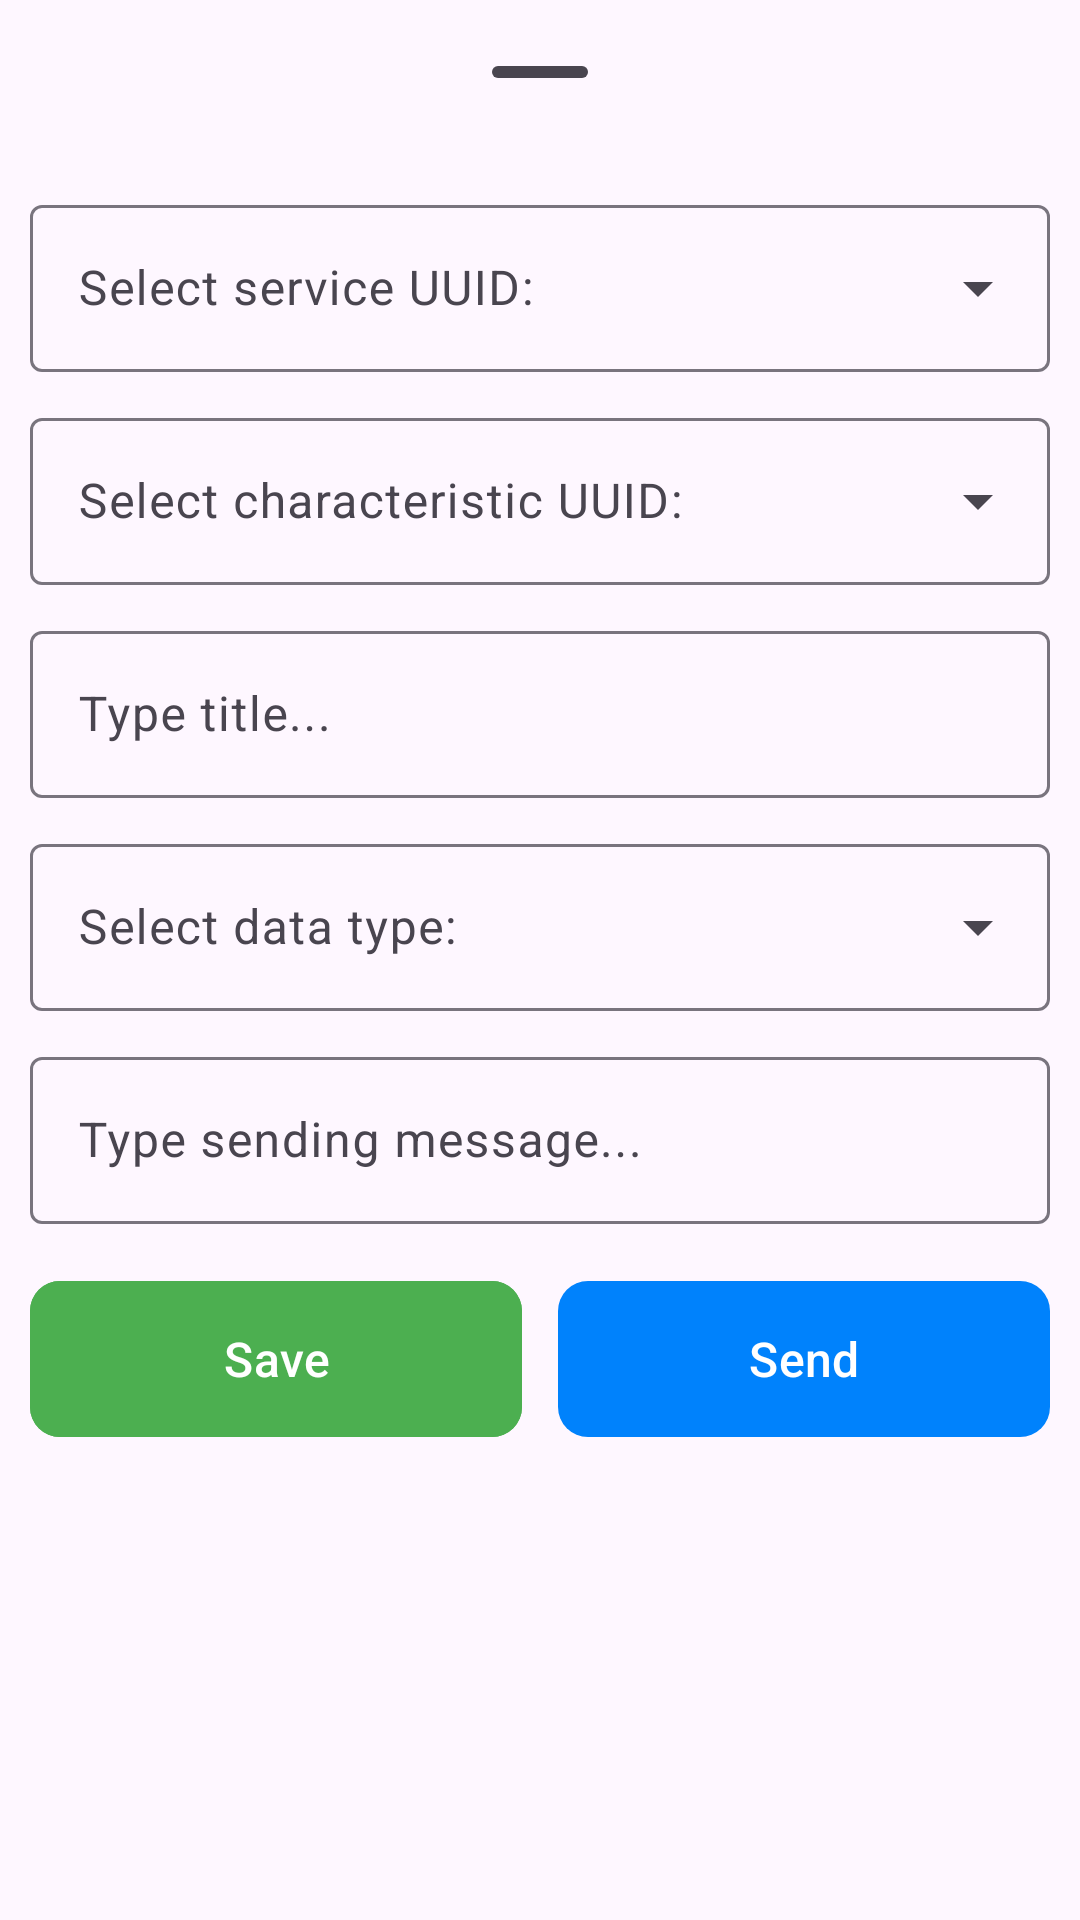

Produce the Android XML layout that renders to this screen, including the resource entries it uses.
<!-- AndroidManifest.xml: application theme Theme.LearnBLE2 -->
<!-- res/layout/device_add_sheet.xml -->
<?xml version="1.0" encoding="utf-8"?>
<androidx.core.widget.NestedScrollView xmlns:android="http://schemas.android.com/apk/res/android"
    android:layout_width="match_parent"
    android:layout_height="match_parent"
    xmlns:app="http://schemas.android.com/apk/res-auto"
    xmlns:tools="http://schemas.android.com/tools">

    <LinearLayout
        android:padding="10dp"
        android:layout_width="match_parent"
        android:layout_height="wrap_content"
        android:orientation="vertical">

        <com.google.android.material.bottomsheet.BottomSheetDragHandleView
            android:layout_width="match_parent"
            android:layout_height="wrap_content"/>

        <com.google.android.material.textfield.TextInputLayout
            style="@style/Widget.Material3.TextInputLayout.OutlinedBox.ExposedDropdownMenu"
            android:layout_width="match_parent"
            android:layout_height="wrap_content"
            android:layout_marginVertical="5dp"
            android:hint="Select service UUID:">

            <AutoCompleteTextView
                android:id="@+id/service_uuid_selection_view"
                android:layout_width="match_parent"
                android:layout_height="wrap_content"
                android:inputType="none"
                />

        </com.google.android.material.textfield.TextInputLayout>

        <com.google.android.material.textfield.TextInputLayout
            style="@style/Widget.Material3.TextInputLayout.OutlinedBox.ExposedDropdownMenu"
            android:layout_width="match_parent"
            android:layout_height="wrap_content"
            android:layout_marginVertical="5dp"
            android:hint="Select characteristic UUID:">

            <AutoCompleteTextView
                android:id="@+id/characteristic_uuid_selection_view"
                android:layout_width="match_parent"
                android:layout_height="wrap_content"
                android:inputType="none"
                />

        </com.google.android.material.textfield.TextInputLayout>

        <com.google.android.material.textfield.TextInputLayout
            android:layout_width="match_parent"
            android:layout_height="wrap_content"
            style="@style/Widget.Material3.TextInputLayout.OutlinedBox"
            android:hint="Type title..."
            android:layout_marginVertical="5dp">

            <com.google.android.material.textfield.TextInputEditText
                android:layout_width="match_parent"
                android:layout_height="wrap_content"
                android:id="@+id/title_view"/>

        </com.google.android.material.textfield.TextInputLayout>

        <com.google.android.material.textfield.TextInputLayout
            style="@style/Widget.Material3.TextInputLayout.OutlinedBox.ExposedDropdownMenu"
            android:layout_width="match_parent"
            android:layout_height="wrap_content"
            android:layout_marginVertical="5dp"
            android:hint="Select data type:">

            <AutoCompleteTextView
                android:id="@+id/data_type_selection"
                android:layout_width="match_parent"
                android:layout_height="wrap_content"
                android:inputType="none"
                />

        </com.google.android.material.textfield.TextInputLayout>

        <com.google.android.material.textfield.TextInputLayout
            android:layout_width="match_parent"
            android:layout_height="wrap_content"
            style="@style/Widget.Material3.TextInputLayout.OutlinedBox"
            android:hint="Type sending message..."
            android:layout_marginVertical="5dp">

            <com.google.android.material.textfield.TextInputEditText
                android:layout_width="match_parent"
                android:layout_height="wrap_content"
                android:inputType="textVisiblePassword"
                android:id="@+id/msg_view"/>

        </com.google.android.material.textfield.TextInputLayout>

        <LinearLayout
            android:orientation="horizontal"
            android:layout_marginVertical="10dp"
            android:layout_width="match_parent"
            android:layout_height="wrap_content">

            <com.google.android.material.button.MaterialButton
                app:cornerRadius="10dp"
                android:layout_weight="1"
                android:layout_width="0dp"
                android:layout_height="60dp"
                android:id="@+id/save_button"
                android:layout_marginEnd="12dp"
                app:icon="@drawable/baseline_save_24"
                app:iconGravity="textEnd"
                android:text="Save"
                android:backgroundTint="@color/green"
                android:textSize="16sp"/>

            <com.google.android.material.button.MaterialButton
                app:cornerRadius="10dp"
                android:layout_weight="1"
                android:layout_width="0dp"
                android:layout_height="60dp"
                android:id="@+id/send_button"
                app:icon="@drawable/baseline_send_24"
                app:iconGravity="textEnd"
                android:text="Send"
                android:textSize="16sp"/>
        </LinearLayout>

    </LinearLayout>
</androidx.core.widget.NestedScrollView>
<!-- resources referenced by this layout -->
<resources>
  <color name="green">#4CAF50</color>
  <style name="Theme.LearnBLE2" parent="Base.Theme.LearnBLE2" />
  <style name="Base.Theme.LearnBLE2" parent="Theme.Material3.DayNight.NoActionBar">
          
           <item name="colorPrimary">@color/light_primary_color</item>
      </style>
  <color name="light_primary_color">#0082FC</color>
</resources>
